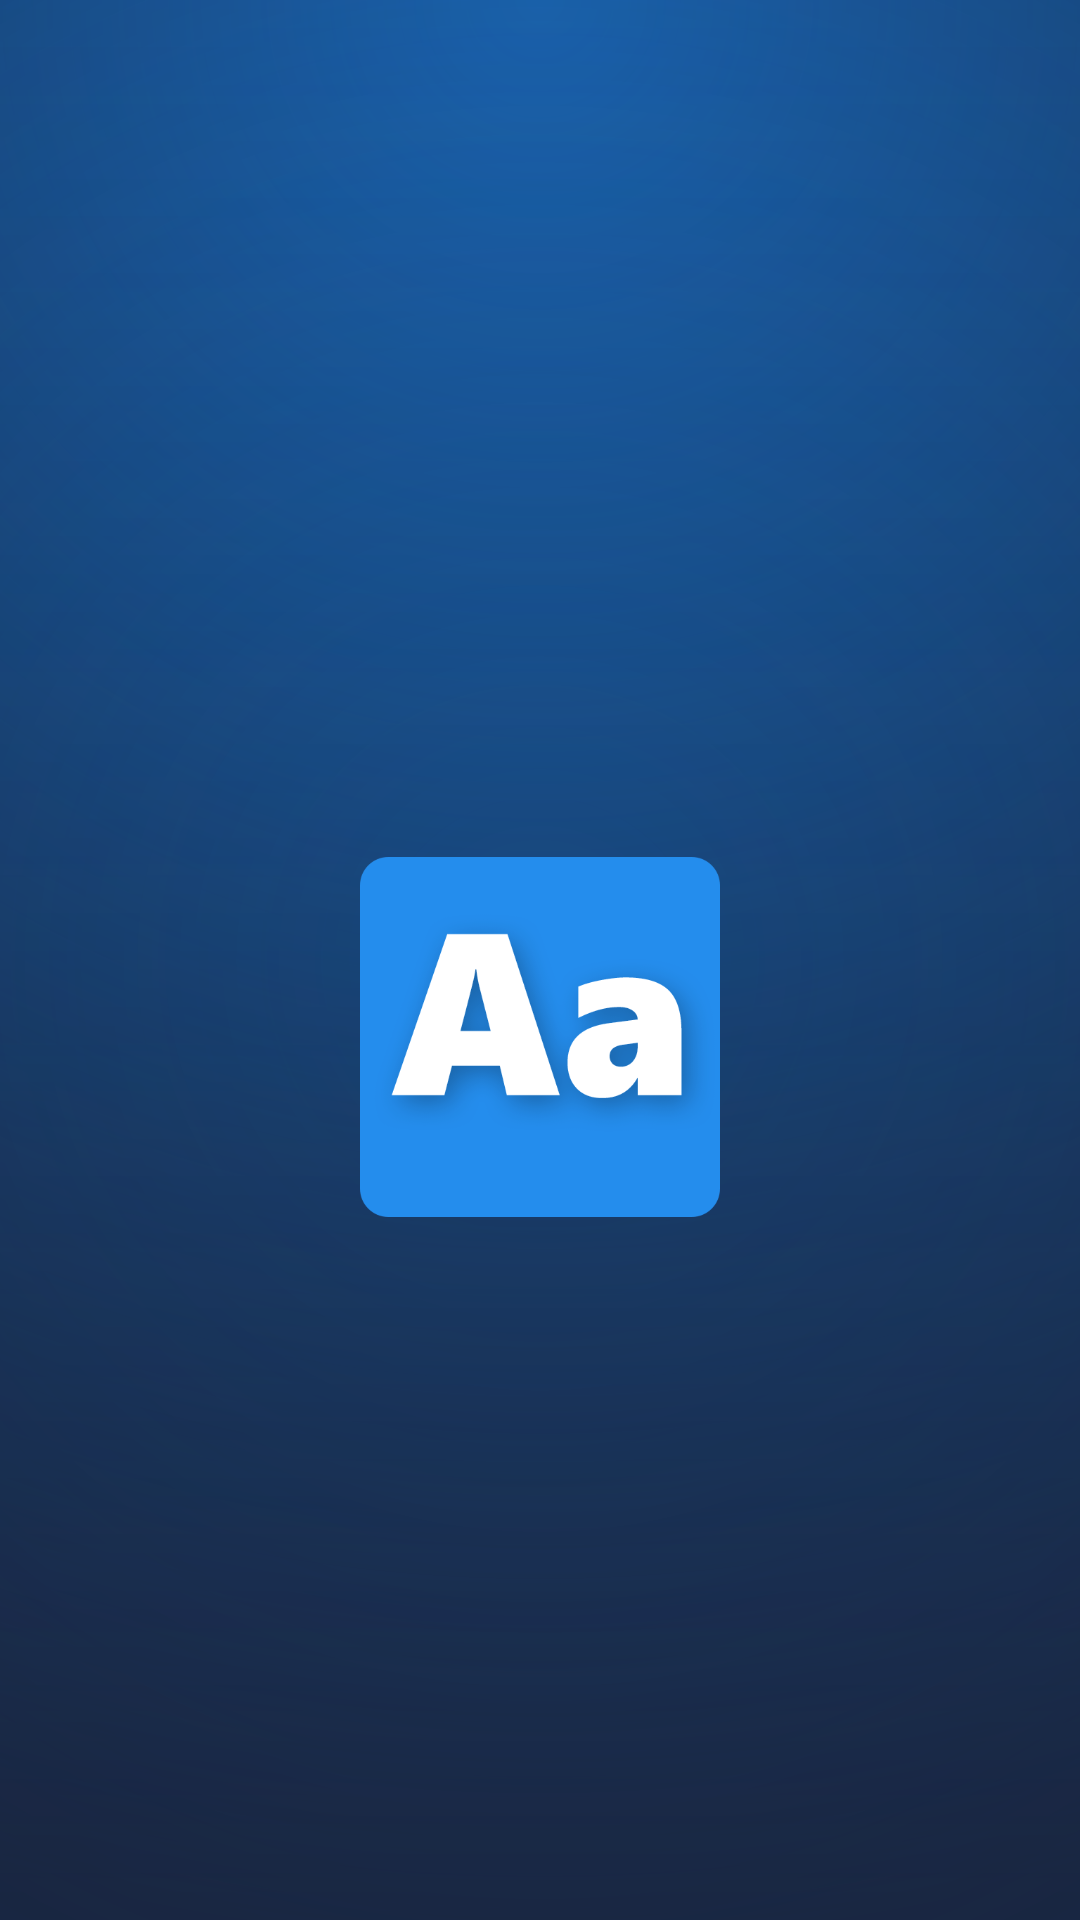

Android layout source for this screen:
<!-- AndroidManifest.xml: application theme Theme.CaseMaster -->
<!-- res/layout/activity_splash.xml -->
<RelativeLayout xmlns:android="http://schemas.android.com/apk/res/android"
    android:layout_width="match_parent"
    android:layout_height="match_parent"
    android:background="@drawable/bg_background"
    android:gravity="center">

    
    <ImageView
        android:id="@+id/logoImage"
        android:layout_width="120dp"
        android:layout_height="120dp"
        android:src="@drawable/title"
        android:layout_centerHorizontal="true"
        android:layout_marginTop="100dp"/>

    
    <TextView
        android:id="@+id/appNameText"
        android:layout_width="wrap_content"
        android:layout_height="wrap_content"
        android:text=""
        android:textSize="24sp"
        android:textColor="#FFFFFF"
        android:textStyle="bold"
        android:layout_below="@id/logoImage"
        android:layout_centerHorizontal="true"
        android:layout_marginTop="16dp"/>
</RelativeLayout>
<!-- resources referenced by this layout -->
<resources>
  <!-- drawable bg_background (drawable) -->
  <?xml version="1.0" encoding="utf-8"?>
  <layer-list xmlns:android="http://schemas.android.com/apk/res/android">
  
      
      <item>
          <shape android:shape="rectangle">
              <gradient
                  android:type="linear"
                  android:angle="270"
                  android:startColor="#101C32"
                  android:endColor="#253354" />
          </shape>
      </item>
  
      
      <item android:top="0dp" android:bottom="0dp">
          <shape android:shape="rectangle">
              <gradient
                  android:type="radial"
                  android:gradientRadius="650dp"
                  android:centerX="50%"
                  android:centerY="0%"
                  android:startColor="#1976D2"
                  android:endColor="#00FFD700"/>
          </shape>
      </item>
  
      
      <item>
          <shape android:shape="rectangle">
              <gradient
                  android:type="radial"
                  android:gradientRadius="1200dp"
                  android:centerX="50%"
                  android:centerY="50%"
                  android:startColor="#00000000"
                  android:endColor="#18213A"/>
          </shape>
      </item>
  
      
      <item android:gravity="bottom">
          <shape android:shape="rectangle">
              <gradient
                  android:type="linear"
                  android:angle="90"
                  android:startColor="#660B1930"
                  android:endColor="#00000000"/>
          </shape>
      </item>
  
  </layer-list>
  <!-- drawable title: png bitmap (drawable, 30779 bytes) -->
  <style name="Theme.CaseMaster" parent="Base.Theme.CaseMaster" />
  <style name="Base.Theme.CaseMaster" parent="Theme.Material3.Light.NoActionBar">
          <item name="colorPrimary">@color/primary</item>
          <item name="android:statusBarColor">@color/primary</item>
          <item name="android:windowLightStatusBar">false</item>
      </style>
  <color name="primary">#195aa0</color>
</resources>
